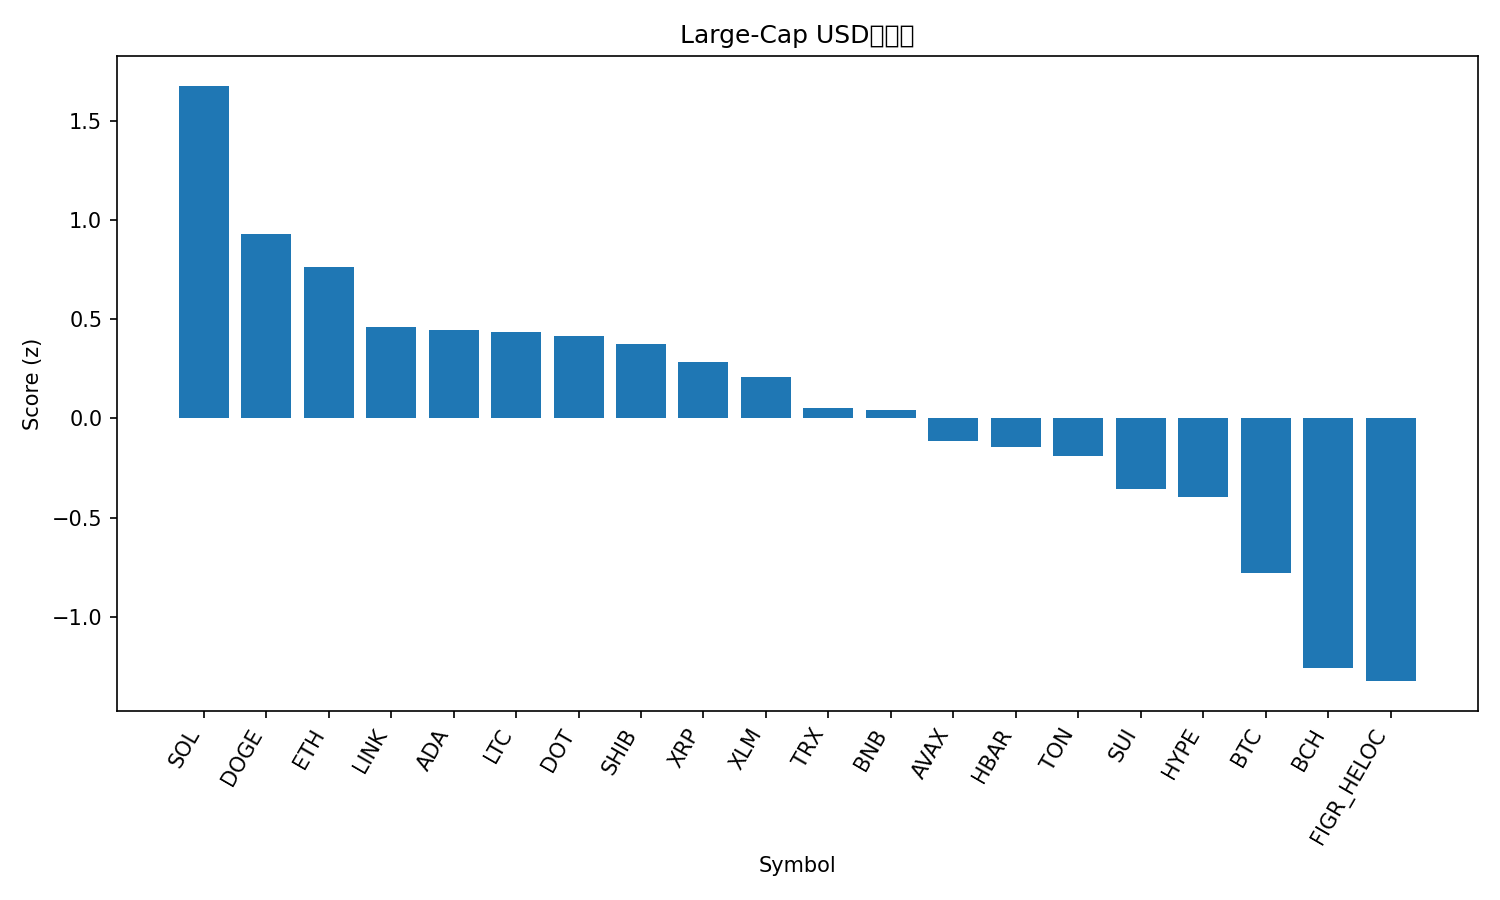

Source data for this figure (header and first rows):
rank, name, symbol, price, pct_1h, pct_24h, pct_7d, pct_1h_vs_btc, pct_24h_vs_btc, pct_7d_vs_btc, market_cap_rank, market_cap, volume_usd, score
1, Solana, SOL, 240.3, 0.3344, 6.159, 16.94, 0.4342, 4.827, 12.99, 5, 130329798056, 13120119591, 1.68
2, Dogecoin, DOGE, 0.2713, -0.05962, 7.94, 23.33, 0.04018, 6.608, 19.37, 8, 40942544996, 4322146206, 0.9329
3, Ethereum, ETH, 4659, 0.1604, 5.373, 7.402, 0.2602, 4.04, 3.449, 2, 562405357242, 36777552036, 0.767
4, Chainlink, LINK, 25.0, 0.1438, 3.461, 10.94, 0.2436, 2.129, 6.987, 13, 16955100225, 1185181258, 0.4604
5, Cardano, ADA, 0.9047, 0.223, 2.383, 8.077, 0.3228, 1.05, 4.124, 11, 33030392373, 1803993461, 0.4454
6, Litecoin, LTC, 117.4, 0.2916, 1.831, 3.708, 0.3914, 0.4989, -0.2448, 26, 8959344288, 674093967, 0.4357
7, Polkadot, DOT, 4.27, 0.2537, 0.9826, 11.74, 0.3535, -0.3497, 7.787, 34, 6502590565, 262859286, 0.4175
8, Shiba Inu, SHIB, 1.361e-05, 0.1166, 3.774, 9.21, 0.2164, 2.442, 5.257, 30, 8018937740, 296474061, 0.3754
9, XRP, XRP, 3.1, 0.1424, 2.788, 8.533, 0.2422, 1.455, 4.581, 3, 184790542682, 5912569905, 0.2854
10, Stellar, XLM, 0.3992, 0.1734, 1.512, 10.14, 0.2732, 0.1796, 6.185, 19, 12689521103, 274725519, 0.21
11, TRON, TRX, 0.3511, 0.1613, 1.619, 5.517, 0.2612, 0.2863, 1.564, 10, 33238459206, 722058247, 0.0554
12, BNB, BNB, 924.4, 0.04643, 3.174, 8.487, 0.1462, 1.842, 4.534, 6, 128668456291, 1536884982, 0.04417
13, Avalanche, AVAX, 28.6, 0.1246, -0.8462, 17.19, 0.2244, -2.178, 13.24, 22, 12081170839, 795771287, -0.1129
14, Hedera, HBAR, 0.243, -0.01018, 2.795, 10.21, 0.08962, 1.463, 6.253, 25, 10322123320, 309527661, -0.1424
15, Toncoin, TON, 3.22, 0.1315, 1.011, 3.74, 0.2313, -0.3209, -0.2125, 29, 8264461399, 174510520, -0.1877
16, Sui, SUI, 3.68, 0.006836, 1.611, 7.576, 0.1066, 0.2785, 3.623, 18, 13141553153, 1124942438, -0.3579
17, Hyperliquid, HYPE, 55.78, -0.001662, -0.3722, 18.12, 0.09814, -1.704, 14.17, 15, 15123107561, 733951065, -0.3957
18, Bitcoin, BTC, 116032, -0.0998, 1.332, 3.953, 0.0, 0.0, 0.0, 1, 2311516872228, 51943440563, -0.7822
19, Bitcoin Cash, BCH, 595.9, -0.1688, 1.222, -2.662, -0.06897, -0.1098, -6.615, 23, 11873540447, 364133821, -1.261
20, Figure Heloc, FIGR_HELOC, 1.011, 0.0, -2.44, -2.255, 0.0998, -3.772, -6.208, 21, 12516490580, 29674000, -1.326
21, Cronos, CRO, 0.2544, -0.07162, -2.359, -4.629, 0.02819, -3.692, -8.582, 28, 8551425781, 64369203, -1.602
